Photos from the image-classification dataset "kumquat" in the GitHub repository conglam56/AutoSort-IoT. Its 3 classes are: green, reject, ripe.

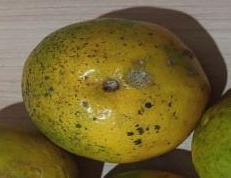
Label: reject

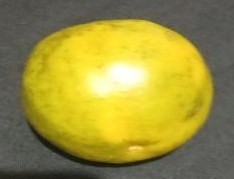
Label: ripe

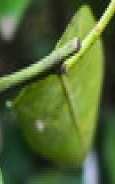
Label: green

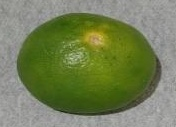
Label: green

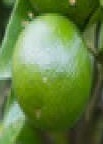
Label: green

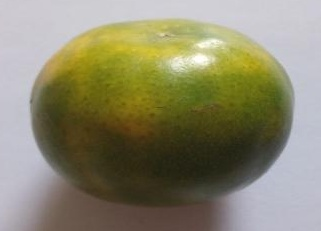
Label: ripe
